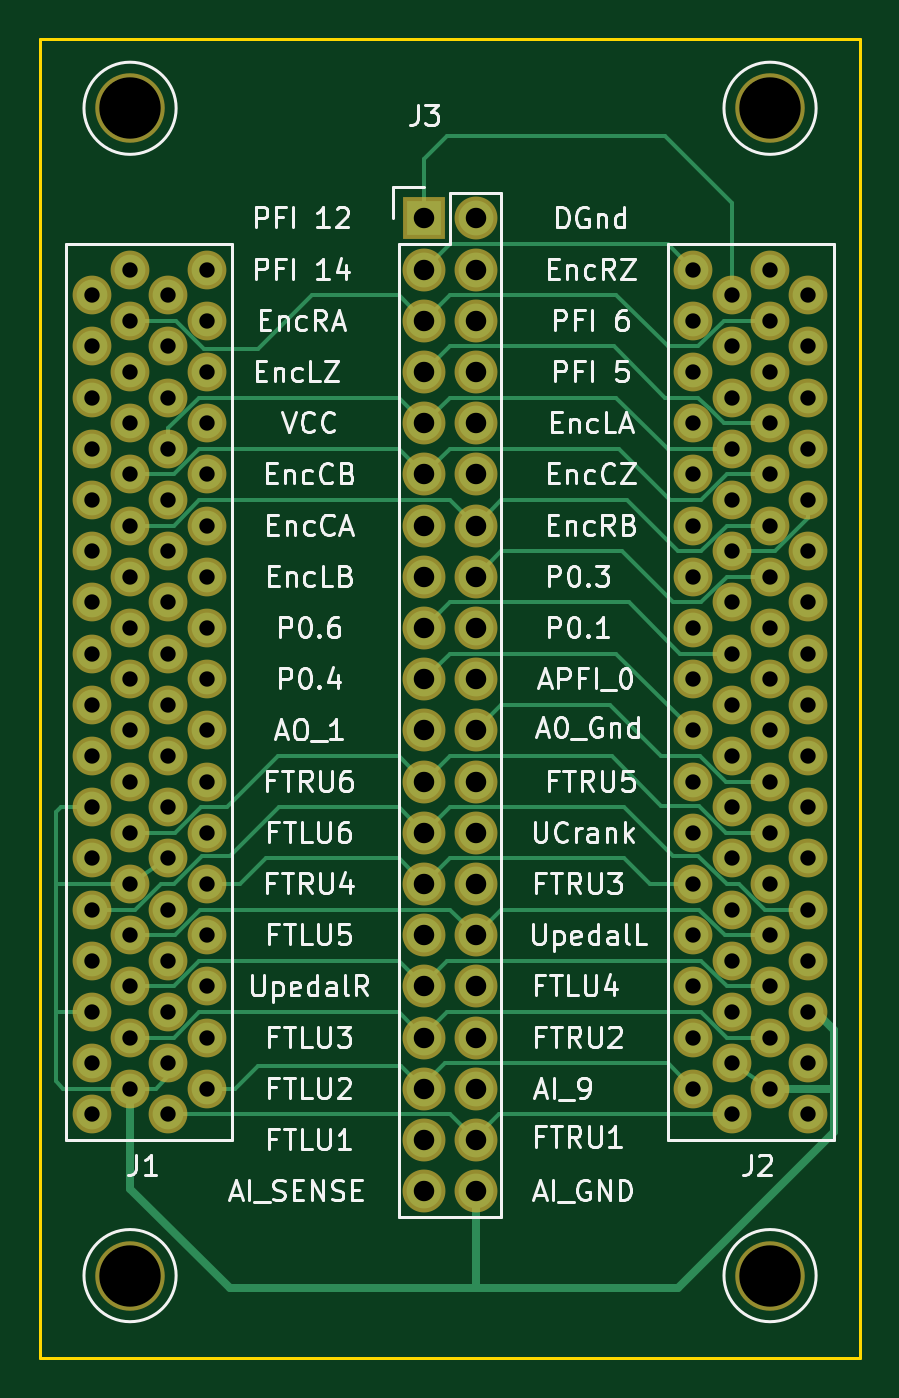
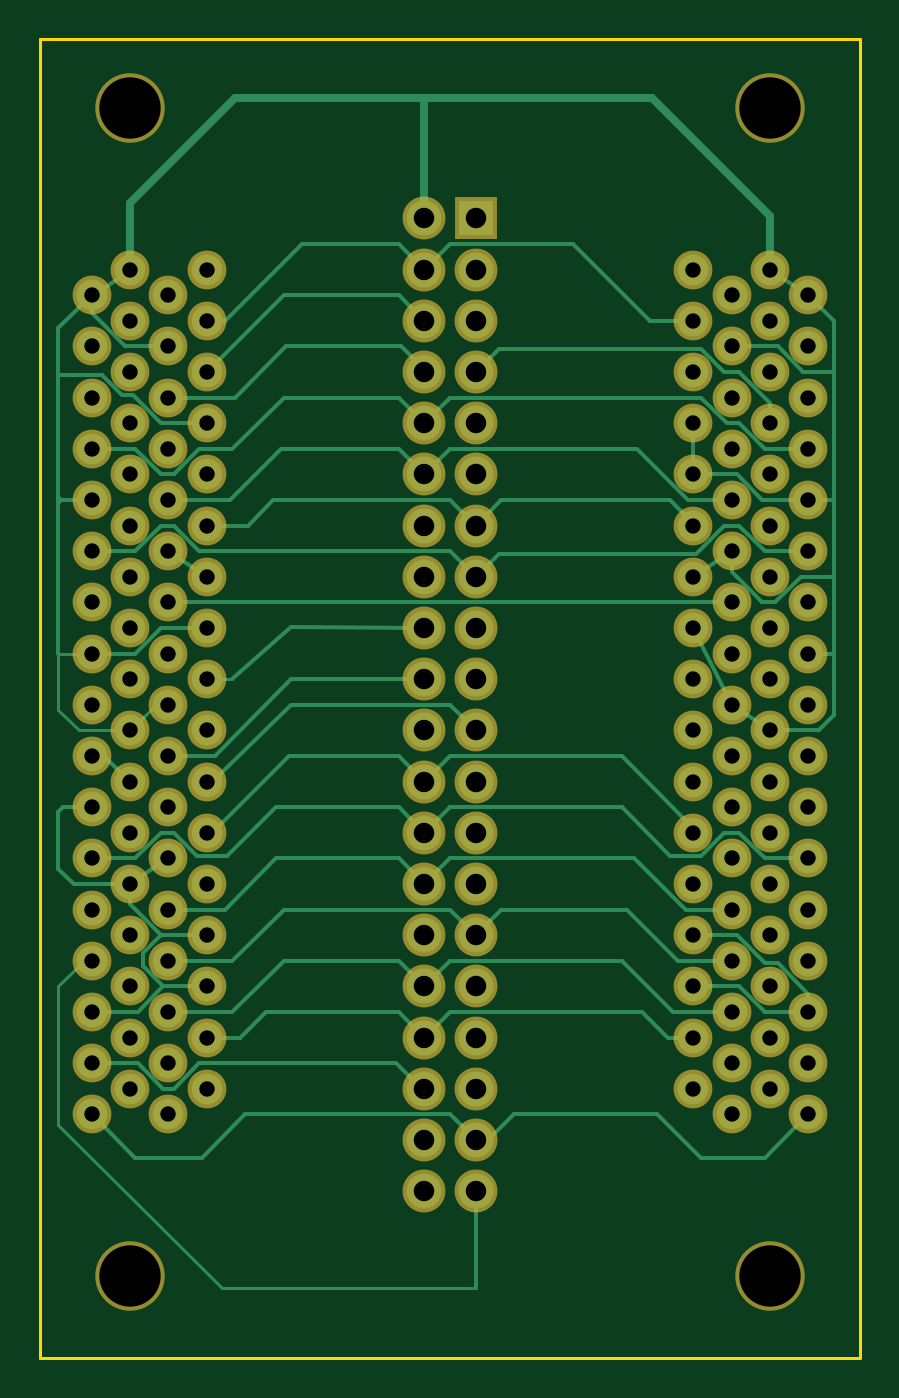
Circuit board: 8 layer files. Board 40.6 x 65.4 mm.
- bottom_copper: splitter-B.Cu.gbr (18369 bytes)
- bottom_mask: splitter-B.Mask.gbr (5063 bytes)
- bottom_silk: splitter-B.SilkS.gbr (267 bytes)
- outline: splitter-Edge.Cuts.gbr (545 bytes)
- top_copper: splitter-F.Cu.gbr (14432 bytes)
- top_mask: splitter-F.Mask.gbr (5063 bytes)
- top_silk: splitter-F.SilkS.gbr (50309 bytes)
- drill: splitter.drl (2573 bytes)

=== bottom_copper: splitter-B.Cu.gbr (18369 bytes, source omitted) ===
=== bottom_mask: splitter-B.Mask.gbr ===
G04 #@! TF.FileFunction,Soldermask,Bot*
%FSLAX46Y46*%
G04 Gerber Fmt 4.6, Leading zero omitted, Abs format (unit mm)*
G04 Created by KiCad (PCBNEW 4.0.2-stable) date 8/9/2016 1:23:03 AM*
%MOMM*%
G01*
G04 APERTURE LIST*
%ADD10C,0.100000*%
%ADD11C,1.924000*%
%ADD12C,3.448000*%
%ADD13R,2.127200X2.127200*%
%ADD14O,2.127200X2.127200*%
G04 APERTURE END LIST*
D10*
D11*
X125095000Y-104775000D03*
X123190000Y-106045000D03*
X125095000Y-107315000D03*
X123190000Y-108585000D03*
X125095000Y-109855000D03*
X123190000Y-111125000D03*
X125095000Y-112395000D03*
X123190000Y-113665000D03*
X125095000Y-114935000D03*
X123190000Y-116205000D03*
X125095000Y-117475000D03*
X123190000Y-118745000D03*
X125095000Y-120015000D03*
X123190000Y-121285000D03*
X125095000Y-122555000D03*
X125095000Y-125095000D03*
X125095000Y-127635000D03*
X125095000Y-130175000D03*
X123190000Y-123825000D03*
X123190000Y-126365000D03*
X123190000Y-128905000D03*
X123190000Y-131445000D03*
X125095000Y-132715000D03*
X123190000Y-133985000D03*
X125095000Y-135255000D03*
X123190000Y-136525000D03*
X125095000Y-137795000D03*
X123190000Y-139065000D03*
X125095000Y-140335000D03*
X123190000Y-141605000D03*
X125095000Y-142875000D03*
X123190000Y-144145000D03*
X125095000Y-145415000D03*
X123190000Y-146685000D03*
X121285000Y-104775000D03*
X119380000Y-106045000D03*
X121285000Y-107315000D03*
X119380000Y-108585000D03*
X121285000Y-109855000D03*
X119380000Y-111125000D03*
X121285000Y-112395000D03*
X119380000Y-113665000D03*
X121285000Y-114935000D03*
X119380000Y-116205000D03*
X121285000Y-117475000D03*
X119380000Y-118745000D03*
X121285000Y-120015000D03*
X119380000Y-121285000D03*
X121285000Y-122555000D03*
X119380000Y-123825000D03*
X121285000Y-125095000D03*
X119380000Y-126365000D03*
X121285000Y-127635000D03*
X119380000Y-128905000D03*
X121285000Y-130175000D03*
X119380000Y-131445000D03*
X121285000Y-132715000D03*
X119380000Y-133985000D03*
X121285000Y-135255000D03*
X119380000Y-136525000D03*
X121285000Y-137795000D03*
X119380000Y-139065000D03*
X121285000Y-140335000D03*
X119380000Y-141605000D03*
X121285000Y-142875000D03*
X119380000Y-144145000D03*
X121285000Y-145415000D03*
X119380000Y-146685000D03*
X149225000Y-104775000D03*
X151130000Y-106045000D03*
X149225000Y-107315000D03*
X151130000Y-108585000D03*
X149225000Y-109855000D03*
X151130000Y-111125000D03*
X149225000Y-112395000D03*
X151130000Y-113665000D03*
X149225000Y-114935000D03*
X151130000Y-116205000D03*
X149225000Y-117475000D03*
X151130000Y-118745000D03*
X149225000Y-120015000D03*
X151130000Y-121285000D03*
X149225000Y-122555000D03*
X151130000Y-123825000D03*
X149225000Y-125095000D03*
X151130000Y-126365000D03*
X149225000Y-127635000D03*
X151130000Y-128905000D03*
X149225000Y-130175000D03*
X151130000Y-131445000D03*
X149225000Y-132715000D03*
X151130000Y-133985000D03*
X149225000Y-135255000D03*
X151130000Y-136525000D03*
X149225000Y-137795000D03*
X151130000Y-139065000D03*
X149225000Y-140335000D03*
X151130000Y-141605000D03*
X149225000Y-142875000D03*
X151130000Y-144145000D03*
X149225000Y-145415000D03*
X151130000Y-146685000D03*
X153035000Y-104775000D03*
X154940000Y-106045000D03*
X153035000Y-107315000D03*
X154940000Y-108585000D03*
X153035000Y-109855000D03*
X154940000Y-111125000D03*
X153035000Y-112395000D03*
X154940000Y-113665000D03*
X153035000Y-114935000D03*
X154940000Y-116205000D03*
X153035000Y-117475000D03*
X154940000Y-118745000D03*
X153035000Y-120015000D03*
X154940000Y-121285000D03*
X153035000Y-122555000D03*
X154940000Y-123825000D03*
X153035000Y-125095000D03*
X154940000Y-126365000D03*
X153035000Y-127635000D03*
X154940000Y-128905000D03*
X153035000Y-130175000D03*
X154940000Y-131445000D03*
X153035000Y-132715000D03*
X154940000Y-133985000D03*
X153035000Y-135255000D03*
X154940000Y-136525000D03*
X153035000Y-137795000D03*
X154940000Y-139065000D03*
X153035000Y-140335000D03*
X154940000Y-141605000D03*
X153035000Y-142875000D03*
X154940000Y-144145000D03*
X153035000Y-145415000D03*
X154940000Y-146685000D03*
D12*
X153035000Y-154686000D03*
X121285000Y-154686000D03*
X121285000Y-96774000D03*
X153035000Y-96774000D03*
D13*
X135890000Y-102235000D03*
D14*
X138430000Y-102235000D03*
X135890000Y-104775000D03*
X138430000Y-104775000D03*
X135890000Y-107315000D03*
X138430000Y-107315000D03*
X135890000Y-109855000D03*
X138430000Y-109855000D03*
X135890000Y-112395000D03*
X138430000Y-112395000D03*
X135890000Y-114935000D03*
X138430000Y-114935000D03*
X135890000Y-117475000D03*
X138430000Y-117475000D03*
X135890000Y-120015000D03*
X138430000Y-120015000D03*
X135890000Y-122555000D03*
X138430000Y-122555000D03*
X135890000Y-125095000D03*
X138430000Y-125095000D03*
X135890000Y-127635000D03*
X138430000Y-127635000D03*
X135890000Y-130175000D03*
X138430000Y-130175000D03*
X135890000Y-132715000D03*
X138430000Y-132715000D03*
X135890000Y-135255000D03*
X138430000Y-135255000D03*
X135890000Y-137795000D03*
X138430000Y-137795000D03*
X135890000Y-140335000D03*
X138430000Y-140335000D03*
X135890000Y-142875000D03*
X138430000Y-142875000D03*
X135890000Y-145415000D03*
X138430000Y-145415000D03*
X135890000Y-147955000D03*
X138430000Y-147955000D03*
X135890000Y-150495000D03*
X138430000Y-150495000D03*
M02*

=== bottom_silk: splitter-B.SilkS.gbr ===
G04 #@! TF.FileFunction,Legend,Bot*
%FSLAX46Y46*%
G04 Gerber Fmt 4.6, Leading zero omitted, Abs format (unit mm)*
G04 Created by KiCad (PCBNEW 4.0.2-stable) date 8/9/2016 1:23:03 AM*
%MOMM*%
G01*
G04 APERTURE LIST*
%ADD10C,0.100000*%
G04 APERTURE END LIST*
D10*
M02*

=== outline: splitter-Edge.Cuts.gbr ===
G04 #@! TF.FileFunction,Profile,NP*
%FSLAX46Y46*%
G04 Gerber Fmt 4.6, Leading zero omitted, Abs format (unit mm)*
G04 Created by KiCad (PCBNEW 4.0.2-stable) date 8/9/2016 1:23:03 AM*
%MOMM*%
G01*
G04 APERTURE LIST*
%ADD10C,0.100000*%
%ADD11C,0.150000*%
G04 APERTURE END LIST*
D10*
D11*
X116840000Y-158750000D02*
X116840000Y-93345000D01*
X157480000Y-158750000D02*
X116840000Y-158750000D01*
X157480000Y-93345000D02*
X157480000Y-158750000D01*
X153670000Y-93345000D02*
X157480000Y-93345000D01*
X116840000Y-93345000D02*
X153670000Y-93345000D01*
M02*

=== top_copper: splitter-F.Cu.gbr (14432 bytes, source omitted) ===
=== top_mask: splitter-F.Mask.gbr ===
G04 #@! TF.FileFunction,Soldermask,Top*
%FSLAX46Y46*%
G04 Gerber Fmt 4.6, Leading zero omitted, Abs format (unit mm)*
G04 Created by KiCad (PCBNEW 4.0.2-stable) date 8/9/2016 1:23:03 AM*
%MOMM*%
G01*
G04 APERTURE LIST*
%ADD10C,0.100000*%
%ADD11C,1.924000*%
%ADD12C,3.448000*%
%ADD13R,2.127200X2.127200*%
%ADD14O,2.127200X2.127200*%
G04 APERTURE END LIST*
D10*
D11*
X125095000Y-104775000D03*
X123190000Y-106045000D03*
X125095000Y-107315000D03*
X123190000Y-108585000D03*
X125095000Y-109855000D03*
X123190000Y-111125000D03*
X125095000Y-112395000D03*
X123190000Y-113665000D03*
X125095000Y-114935000D03*
X123190000Y-116205000D03*
X125095000Y-117475000D03*
X123190000Y-118745000D03*
X125095000Y-120015000D03*
X123190000Y-121285000D03*
X125095000Y-122555000D03*
X125095000Y-125095000D03*
X125095000Y-127635000D03*
X125095000Y-130175000D03*
X123190000Y-123825000D03*
X123190000Y-126365000D03*
X123190000Y-128905000D03*
X123190000Y-131445000D03*
X125095000Y-132715000D03*
X123190000Y-133985000D03*
X125095000Y-135255000D03*
X123190000Y-136525000D03*
X125095000Y-137795000D03*
X123190000Y-139065000D03*
X125095000Y-140335000D03*
X123190000Y-141605000D03*
X125095000Y-142875000D03*
X123190000Y-144145000D03*
X125095000Y-145415000D03*
X123190000Y-146685000D03*
X121285000Y-104775000D03*
X119380000Y-106045000D03*
X121285000Y-107315000D03*
X119380000Y-108585000D03*
X121285000Y-109855000D03*
X119380000Y-111125000D03*
X121285000Y-112395000D03*
X119380000Y-113665000D03*
X121285000Y-114935000D03*
X119380000Y-116205000D03*
X121285000Y-117475000D03*
X119380000Y-118745000D03*
X121285000Y-120015000D03*
X119380000Y-121285000D03*
X121285000Y-122555000D03*
X119380000Y-123825000D03*
X121285000Y-125095000D03*
X119380000Y-126365000D03*
X121285000Y-127635000D03*
X119380000Y-128905000D03*
X121285000Y-130175000D03*
X119380000Y-131445000D03*
X121285000Y-132715000D03*
X119380000Y-133985000D03*
X121285000Y-135255000D03*
X119380000Y-136525000D03*
X121285000Y-137795000D03*
X119380000Y-139065000D03*
X121285000Y-140335000D03*
X119380000Y-141605000D03*
X121285000Y-142875000D03*
X119380000Y-144145000D03*
X121285000Y-145415000D03*
X119380000Y-146685000D03*
X149225000Y-104775000D03*
X151130000Y-106045000D03*
X149225000Y-107315000D03*
X151130000Y-108585000D03*
X149225000Y-109855000D03*
X151130000Y-111125000D03*
X149225000Y-112395000D03*
X151130000Y-113665000D03*
X149225000Y-114935000D03*
X151130000Y-116205000D03*
X149225000Y-117475000D03*
X151130000Y-118745000D03*
X149225000Y-120015000D03*
X151130000Y-121285000D03*
X149225000Y-122555000D03*
X151130000Y-123825000D03*
X149225000Y-125095000D03*
X151130000Y-126365000D03*
X149225000Y-127635000D03*
X151130000Y-128905000D03*
X149225000Y-130175000D03*
X151130000Y-131445000D03*
X149225000Y-132715000D03*
X151130000Y-133985000D03*
X149225000Y-135255000D03*
X151130000Y-136525000D03*
X149225000Y-137795000D03*
X151130000Y-139065000D03*
X149225000Y-140335000D03*
X151130000Y-141605000D03*
X149225000Y-142875000D03*
X151130000Y-144145000D03*
X149225000Y-145415000D03*
X151130000Y-146685000D03*
X153035000Y-104775000D03*
X154940000Y-106045000D03*
X153035000Y-107315000D03*
X154940000Y-108585000D03*
X153035000Y-109855000D03*
X154940000Y-111125000D03*
X153035000Y-112395000D03*
X154940000Y-113665000D03*
X153035000Y-114935000D03*
X154940000Y-116205000D03*
X153035000Y-117475000D03*
X154940000Y-118745000D03*
X153035000Y-120015000D03*
X154940000Y-121285000D03*
X153035000Y-122555000D03*
X154940000Y-123825000D03*
X153035000Y-125095000D03*
X154940000Y-126365000D03*
X153035000Y-127635000D03*
X154940000Y-128905000D03*
X153035000Y-130175000D03*
X154940000Y-131445000D03*
X153035000Y-132715000D03*
X154940000Y-133985000D03*
X153035000Y-135255000D03*
X154940000Y-136525000D03*
X153035000Y-137795000D03*
X154940000Y-139065000D03*
X153035000Y-140335000D03*
X154940000Y-141605000D03*
X153035000Y-142875000D03*
X154940000Y-144145000D03*
X153035000Y-145415000D03*
X154940000Y-146685000D03*
D12*
X153035000Y-154686000D03*
X121285000Y-154686000D03*
X121285000Y-96774000D03*
X153035000Y-96774000D03*
D13*
X135890000Y-102235000D03*
D14*
X138430000Y-102235000D03*
X135890000Y-104775000D03*
X138430000Y-104775000D03*
X135890000Y-107315000D03*
X138430000Y-107315000D03*
X135890000Y-109855000D03*
X138430000Y-109855000D03*
X135890000Y-112395000D03*
X138430000Y-112395000D03*
X135890000Y-114935000D03*
X138430000Y-114935000D03*
X135890000Y-117475000D03*
X138430000Y-117475000D03*
X135890000Y-120015000D03*
X138430000Y-120015000D03*
X135890000Y-122555000D03*
X138430000Y-122555000D03*
X135890000Y-125095000D03*
X138430000Y-125095000D03*
X135890000Y-127635000D03*
X138430000Y-127635000D03*
X135890000Y-130175000D03*
X138430000Y-130175000D03*
X135890000Y-132715000D03*
X138430000Y-132715000D03*
X135890000Y-135255000D03*
X138430000Y-135255000D03*
X135890000Y-137795000D03*
X138430000Y-137795000D03*
X135890000Y-140335000D03*
X138430000Y-140335000D03*
X135890000Y-142875000D03*
X138430000Y-142875000D03*
X135890000Y-145415000D03*
X138430000Y-145415000D03*
X135890000Y-147955000D03*
X138430000Y-147955000D03*
X135890000Y-150495000D03*
X138430000Y-150495000D03*
M02*

=== top_silk: splitter-F.SilkS.gbr (50309 bytes, source omitted) ===
=== drill: splitter.drl ===
M48
;DRILL file {KiCad 4.0.2-stable} date 8/9/2016 1:23:40 AM
;FORMAT={-:-/ absolute / inch / decimal}
FMAT,2
INCH,TZ
T1C0.013
T2C0.030
T3C0.040
T4C0.120
%
G90
G05
M72
T1
X6.1Y-4.475
T2
X4.7Y-4.175
X4.7Y-4.275
X4.7Y-4.375
X4.7Y-4.475
X4.7Y-4.575
X4.7Y-4.675
X4.7Y-4.775
X4.7Y-4.875
X4.7Y-4.975
X4.7Y-5.075
X4.7Y-5.175
X4.7Y-5.275
X4.7Y-5.375
X4.7Y-5.475
X4.7Y-5.575
X4.7Y-5.675
X4.7Y-5.775
X4.775Y-4.125
X4.775Y-4.225
X4.775Y-4.325
X4.775Y-4.425
X4.775Y-4.525
X4.775Y-4.625
X4.775Y-4.725
X4.775Y-4.825
X4.775Y-4.925
X4.775Y-5.025
X4.775Y-5.125
X4.775Y-5.225
X4.775Y-5.325
X4.775Y-5.425
X4.775Y-5.525
X4.775Y-5.625
X4.775Y-5.725
X4.85Y-4.175
X4.85Y-4.275
X4.85Y-4.375
X4.85Y-4.475
X4.85Y-4.575
X4.85Y-4.675
X4.85Y-4.775
X4.85Y-4.875
X4.85Y-4.975
X4.85Y-5.075
X4.85Y-5.175
X4.85Y-5.275
X4.85Y-5.375
X4.85Y-5.475
X4.85Y-5.575
X4.85Y-5.675
X4.85Y-5.775
X4.925Y-4.125
X4.925Y-4.225
X4.925Y-4.325
X4.925Y-4.425
X4.925Y-4.525
X4.925Y-4.625
X4.925Y-4.725
X4.925Y-4.825
X4.925Y-4.925
X4.925Y-5.025
X4.925Y-5.125
X4.925Y-5.225
X4.925Y-5.325
X4.925Y-5.425
X4.925Y-5.525
X4.925Y-5.625
X4.925Y-5.725
X5.875Y-4.125
X5.875Y-4.225
X5.875Y-4.325
X5.875Y-4.425
X5.875Y-4.525
X5.875Y-4.625
X5.875Y-4.725
X5.875Y-4.825
X5.875Y-4.925
X5.875Y-5.025
X5.875Y-5.125
X5.875Y-5.225
X5.875Y-5.325
X5.875Y-5.425
X5.875Y-5.525
X5.875Y-5.625
X5.875Y-5.725
X5.95Y-4.175
X5.95Y-4.275
X5.95Y-4.375
X5.95Y-4.475
X5.95Y-4.575
X5.95Y-4.675
X5.95Y-4.775
X5.95Y-4.875
X5.95Y-4.975
X5.95Y-5.075
X5.95Y-5.175
X5.95Y-5.275
X5.95Y-5.375
X5.95Y-5.475
X5.95Y-5.575
X5.95Y-5.675
X5.95Y-5.775
X6.025Y-4.125
X6.025Y-4.225
X6.025Y-4.325
X6.025Y-4.425
X6.025Y-4.525
X6.025Y-4.625
X6.025Y-4.725
X6.025Y-4.825
X6.025Y-4.925
X6.025Y-5.025
X6.025Y-5.125
X6.025Y-5.225
X6.025Y-5.325
X6.025Y-5.425
X6.025Y-5.525
X6.025Y-5.625
X6.025Y-5.725
X6.1Y-4.175
X6.1Y-4.275
X6.1Y-4.375
X6.1Y-4.475
X6.1Y-4.575
X6.1Y-4.675
X6.1Y-4.775
X6.1Y-4.875
X6.1Y-4.975
X6.1Y-5.075
X6.1Y-5.175
X6.1Y-5.275
X6.1Y-5.375
X6.1Y-5.475
X6.1Y-5.575
X6.1Y-5.675
X6.1Y-5.775
T3
X5.35Y-4.025
X5.35Y-4.125
X5.35Y-4.225
X5.35Y-4.325
X5.35Y-4.425
X5.35Y-4.525
X5.35Y-4.625
X5.35Y-4.725
X5.35Y-4.825
X5.35Y-4.925
X5.35Y-5.025
X5.35Y-5.125
X5.35Y-5.225
X5.35Y-5.325
X5.35Y-5.425
X5.35Y-5.525
X5.35Y-5.625
X5.35Y-5.725
X5.35Y-5.825
X5.35Y-5.925
X5.45Y-4.025
X5.45Y-4.125
X5.45Y-4.225
X5.45Y-4.325
X5.45Y-4.425
X5.45Y-4.525
X5.45Y-4.625
X5.45Y-4.725
X5.45Y-4.825
X5.45Y-4.925
X5.45Y-5.025
X5.45Y-5.125
X5.45Y-5.225
X5.45Y-5.325
X5.45Y-5.425
X5.45Y-5.525
X5.45Y-5.625
X5.45Y-5.725
X5.45Y-5.825
X5.45Y-5.925
T4
X4.775Y-3.81
X4.775Y-6.09
X6.025Y-3.81
X6.025Y-6.09
T0
M30

